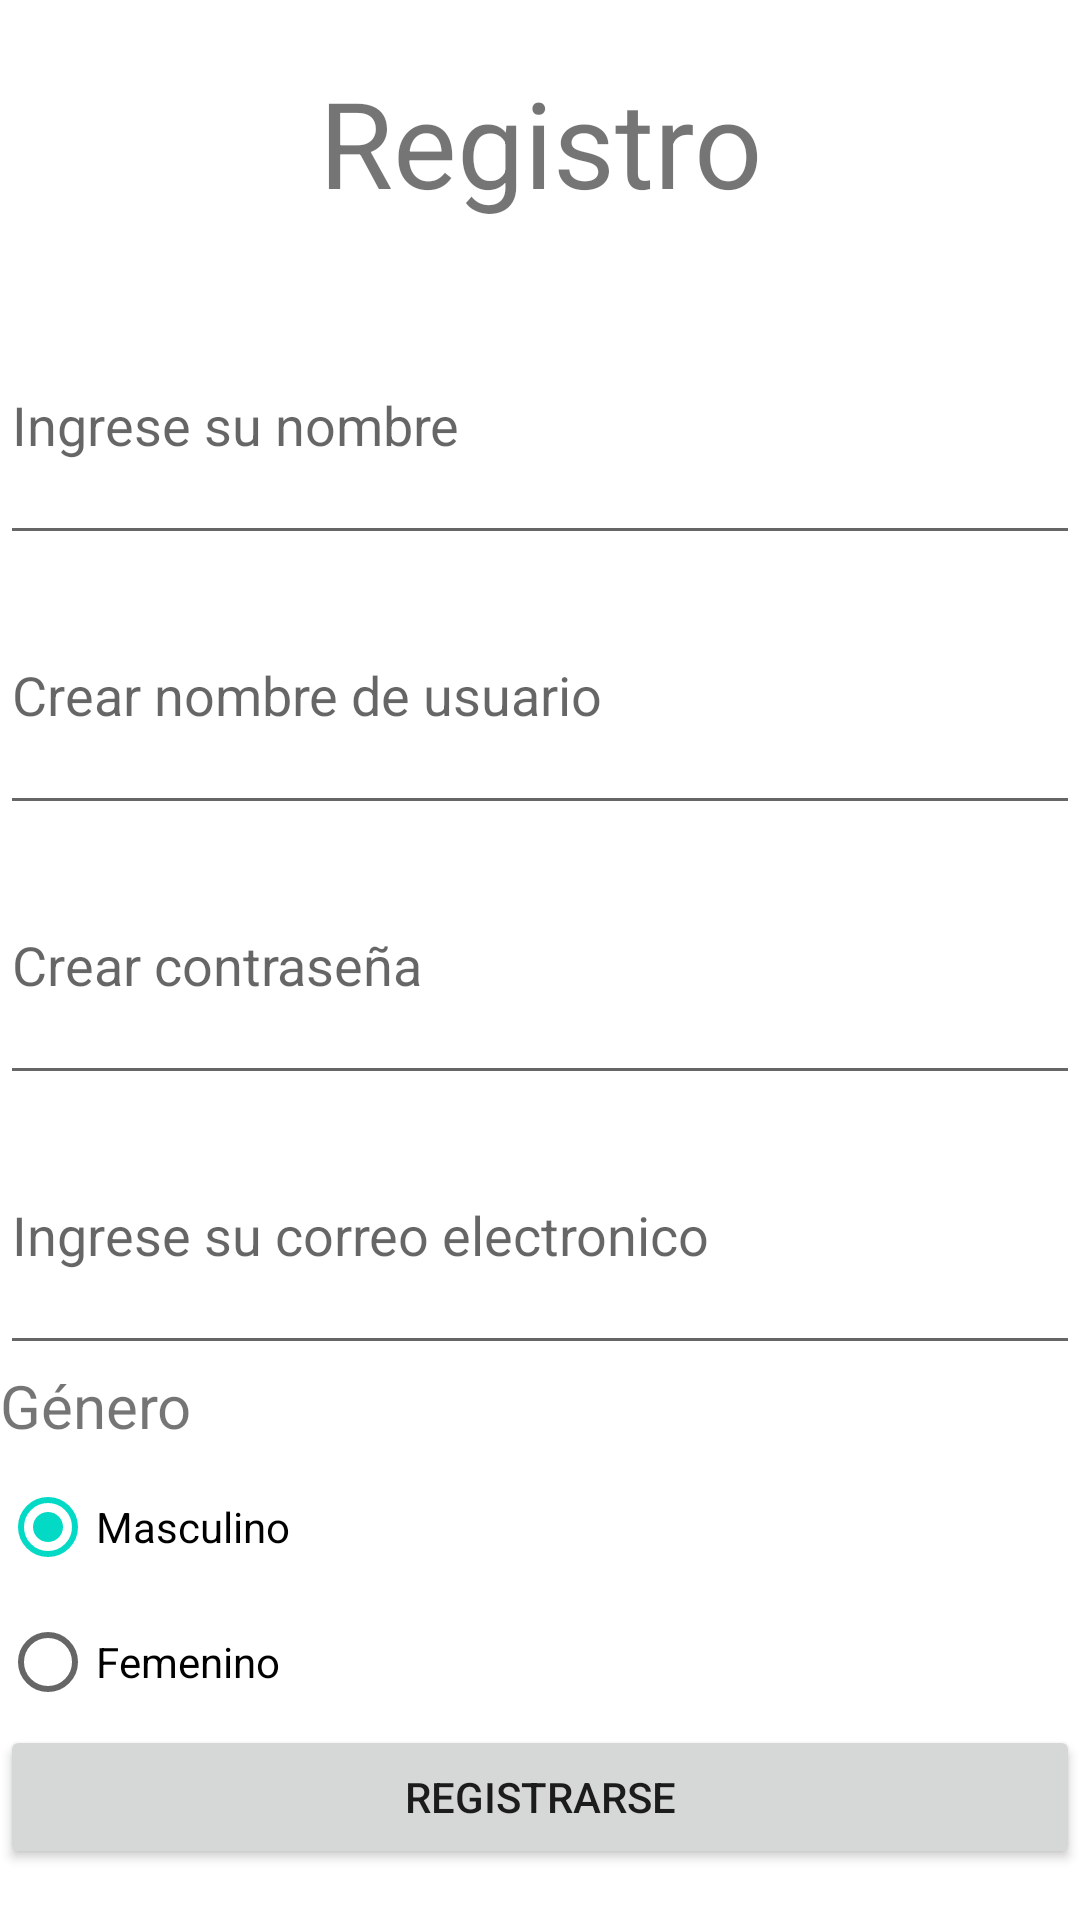

Write the Android layout XML for this screen, with the resource values it uses.
<!-- AndroidManifest.xml: application theme Theme.Administrador_Gastos -->
<!-- res/layout/activity_formulario_registro.xml -->
<?xml version="1.0" encoding="utf-8"?>
<LinearLayout
    xmlns:android="http://schemas.android.com/apk/res/android"
    xmlns:app="http://schemas.android.com/apk/res-auto"
    xmlns:tools="http://schemas.android.com/tools"
    android:id="@+id/main"
    android:orientation="vertical"
    android:layout_width="match_parent"
    android:layout_height="match_parent"
    android:background="@mipmap/fondoregi"
    tools:context=".FormularioRegistro">

    <TextView
        android:id="@+id/textView2"
        android:layout_width="match_parent"
        android:layout_height="95dp"
        android:text="Registro"
        android:gravity="center"
        android:textSize="40dp"/>

    <EditText
        android:id="@+id/txtnombre"
        android:layout_width="match_parent"
        android:layout_height="90dp"
        android:ems="10"
        android:inputType="text"
        android:hint="Ingrese su nombre"
        android:imeOptions="actionNext"
        android:imeActionLabel="sig."/>

    <EditText
        android:id="@+id/txtusuario"
        android:layout_width="match_parent"
        android:layout_height="90dp"
        android:ems="10"
        android:inputType="text"
        android:hint="Crear nombre de usuario"
        android:imeOptions="actionNext"
        android:imeActionLabel="sig."/>

    <EditText
        android:id="@+id/txtpassw"
        android:layout_width="match_parent"
        android:layout_height="90dp"
        android:ems="10"
        android:inputType="textPassword"
        android:hint="Crear contraseña"
        android:imeOptions="actionNext"
        android:imeActionLabel="sig."/>

    <EditText
        android:id="@+id/txtemail"
        android:layout_width="match_parent"
        android:layout_height="90dp"
        android:ems="10"
        android:inputType="textEmailAddress"
        android:hint="Ingrese su correo electronico"
        android:imeOptions="actionDone"
        android:imeActionLabel="Listo"/>

    <TextView
        android:id="@+id/textView3"
        android:layout_width="match_parent"
        android:layout_height="30dp"
        android:gravity="left"
        android:text="Género"
        android:textSize="20dp"
        android:imeOptions="actionNext"
        android:imeActionLabel="sig."/>

    <RadioGroup
        android:id="@+id/radioGroup"
        android:layout_width="match_parent"
        android:layout_height="90dp">

        <RadioButton
            android:id="@+id/radioButton1"
            android:layout_width="match_parent"
            android:layout_height="wrap_content"
            android:text="Masculino"
            android:checked="true"/>

        <RadioButton
            android:id="@+id/radioButton2"
            android:layout_width="match_parent"
            android:layout_height="wrap_content"
            android:text="Femenino" />
    </RadioGroup>

    <Button
        android:id="@+id/button2"
        android:layout_width="match_parent"
        android:layout_height="wrap_content"
        android:text="Registrarse" />

</LinearLayout>
<!-- resources referenced by this layout -->
<resources>
  <style name="Theme.Administrador_Gastos" parent="Base.Theme.Administrador_Gastos" />
  <style name="Base.Theme.Administrador_Gastos" parent="Theme.MaterialComponents.DayNight.NoActionBar">
          
          
      </style>
</resources>
